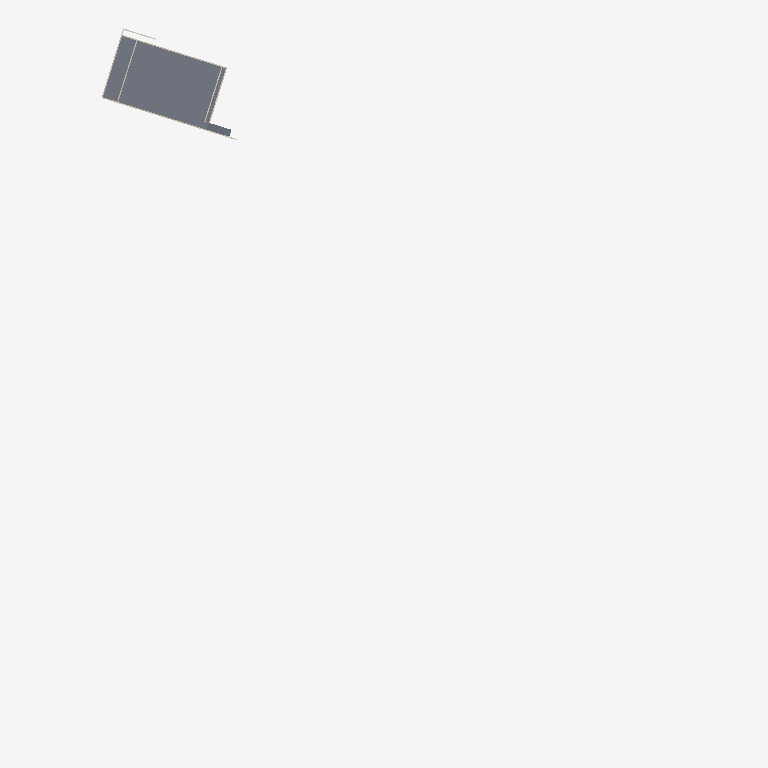
Plan cut of the same IFC building model at storey 'NÍVEL 2' (level 3.00 m, cut at 4.40 m), seen from above with north up, elements coloured by IFC class: 8 walls (beige), 2 slabs (grey). Cut surfaces are drawn darker.
Extent 76.6 m × 96.4 m × 11.1 m (x, y, z). Storeys (3): NÍVEL 1 at 0.00 m; NÍVEL 2 at 3.00 m; COBERTA at 7.00 m. Elements (372): 342 IfcBuildingElementProxy, 15 IfcWall, 9 IfcCableCarrierFitting, 3 IfcRoof, 3 IfcSlab.

HEADER;
FILE_DESCRIPTION(('ViewDefinition [ReferenceView_V1.2]','RevitIdentifiers [VersionGUID: 56e8c9cb-9a45-45b5-9afa-4d05d5c20763, NumberOfSaves: 5]','CoordinateReference [CoordinateBase: Shared Coordinates, ProjectSite: Internal]'),'2;1');
FILE_NAME('NÃO PREENCHER','2023-01-09T10:21:27-03:00',(''),(''),'ODA SDAI 22.12','23.0.11.19 - Exporter 23.2.3.0 - Alternate UI 23.2.3.0','');
FILE_SCHEMA(('IFC4'));
ENDSEC;
DATA;
#89=IFCPROJECT('2LbfF_6GjB9x7w_KsBBymC',#18,'NÃO PREENCHER',$,$,'NÃO PREENCHER','NÃO PREENCHER',(#84),#81);
#110=IFCSITE('2LbfF_6GjB9x7w_KsBBymE',#18,'Default',$,$,#109,$,$,.ELEMENT.,$,$,$,$,$);
#94=IFCBUILDING('2LbfF_6GjB9x7w_KsBBymD',#18,'NÃO PREENCHER',$,$,#92,$,'NÃO PREENCHER',.ELEMENT.,$,$,$);
#97=IFCBUILDINGSTOREY('3Zu5Bv0LOHrPC10026FoQQ',#18,'NÍVEL 1',$,'Nível:8mm Head',#96,$,'NÍVEL 1',.ELEMENT.,0.0);
#101=IFCBUILDINGSTOREY('15Z0v90RiHrPC20026FoKR',#18,'NÍVEL 2',$,'Nível:8mm Head',#100,$,'NÍVEL 2',.ELEMENT.,2.9999999999999996);
#105=IFCBUILDINGSTOREY('1YEHgR0dj8OgkPiTfpwvAN',#18,'COBERTA',$,'Nível:IES-NÍVEL',#104,$,'COBERTA',.ELEMENT.,7.000000000000225);
#13088=IFCSLAB('03ml5jWvL1qAk0LnfTsrXV',#18,'Piso:IES-PISO GENÉRICO-150mm:[number]',$,'Piso:IES-PISO GENÉRICO-150mm',#13072,#13087,'[number]',.FLOOR.);
#16719=IFCSLAB('3_lA2DZ_L8PgG5JmWxSuxr',#18,'Piso:IES-PISO GENÉRICO-150mm:[number]',$,'Piso:IES-PISO GENÉRICO-150mm',#16688,#16714,'[number]',.FLOOR.);
#2453=IFCWALL('03ml5jWvL1qAk0LnfTsrw8',#18,'Parede básica:IES-PAREDE DE VIABILIDADE:[number]',$,'Parede básica:IES-PAREDE DE VIABILIDADE',#2430,#2452,'[number]',.NOTDEFINED.);
#2780=IFCWALL('03ml5jWvL1qAk0LnfTsrff',#18,'Parede básica:IES-PAREDE DE VIABILIDADE:[number]',$,'Parede básica:IES-PAREDE DE VIABILIDADE',#2753,#2779,'[number]',.NOTDEFINED.);
#2626=IFCWALL('03ml5jWvL1qAk0LnfTsrum',#18,'Parede básica:IES-PAREDE DE VIABILIDADE:[number]',$,'Parede básica:IES-PAREDE DE VIABILIDADE',#2614,#2625,'[number]',.NOTDEFINED.);
#2314=IFCWALL('03ml5jWvL1qAk0LnfTsrwh',#18,'Parede básica:IES-PAREDE DE VIABILIDADE:[number]',$,'Parede básica:IES-PAREDE DE VIABILIDADE',#2299,#2313,'[number]',.NOTDEFINED.);
#2822=IFCWALL('03ml5jWvL1qAk0LnfTsrjW',#18,'Parede básica:IES-PAREDE DE VIABILIDADE:[number]',$,'Parede básica:IES-PAREDE DE VIABILIDADE',#2810,#2821,'[number]',.NOTDEFINED.);
#2524=IFCWALL('03ml5jWvL1qAk0LnfTsrx5',#18,'Parede básica:IES-PAREDE DE VIABILIDADE:[number]',$,'Parede básica:IES-PAREDE DE VIABILIDADE',#2485,#2523,'[number]',.NOTDEFINED.);
#2721=IFCWALL('03ml5jWvL1qAk0LnfTsrrZ',#18,'Parede básica:IES-PAREDE DE VIABILIDADE:[number]',$,'Parede básica:IES-PAREDE DE VIABILIDADE',#2709,#2720,'[number]',.NOTDEFINED.);
#2365=IFCWALL('03ml5jWvL1qAk0LnfTsrwi',#18,'Parede básica:IES-PAREDE DE VIABILIDADE:[number]',$,'Parede básica:IES-PAREDE DE VIABILIDADE',#2331,#2364,'[number]',.STANDARD.);
ENDSEC;